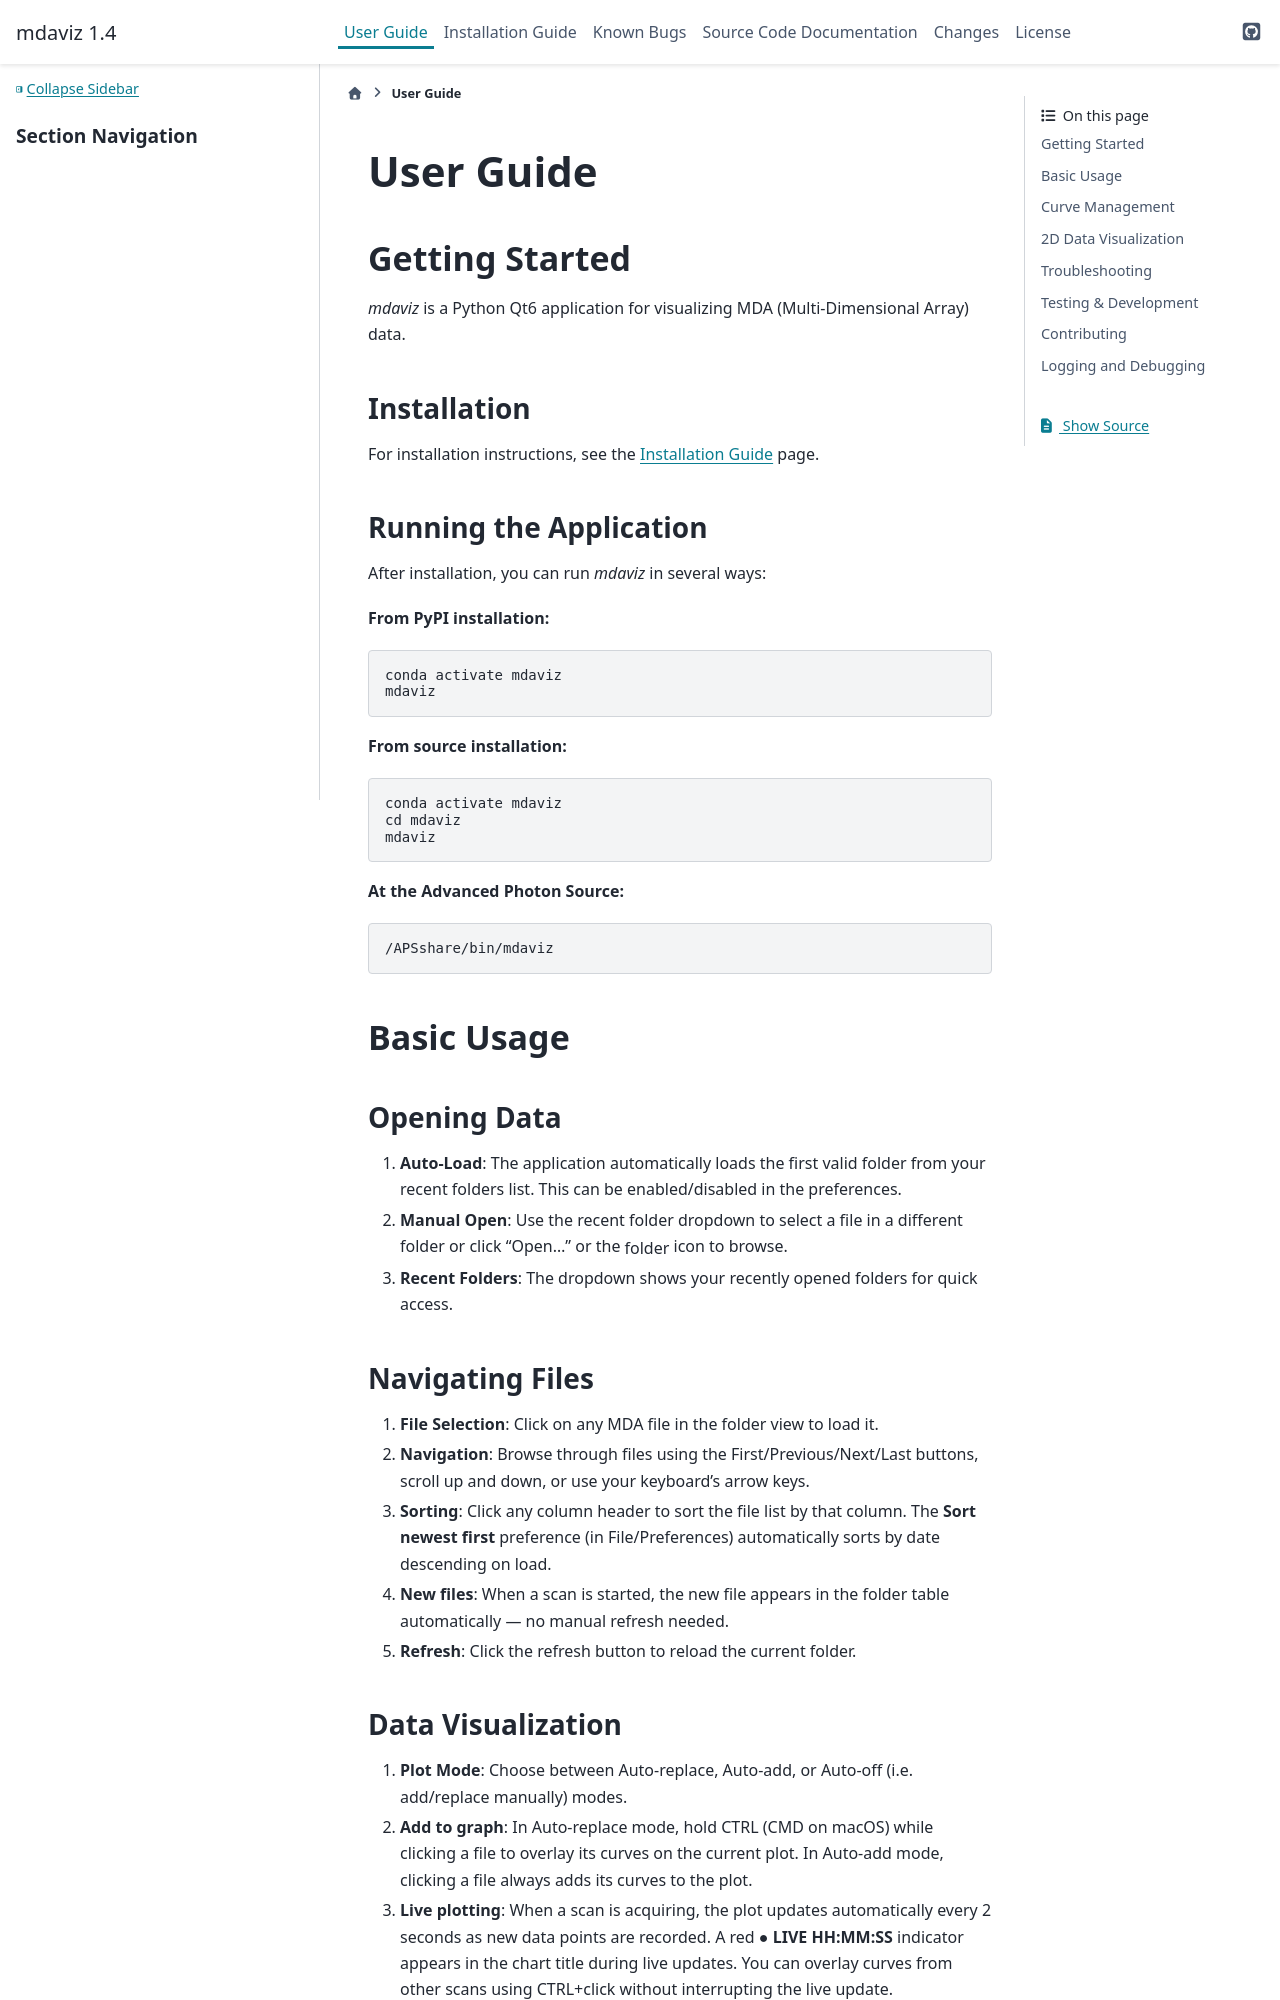

repository: BCDA-APS/mdaviz · page: user_guide.html · generator: sphinx

====================================
User Guide
====================================



Getting Started
---------------

`mdaviz` is a Python Qt6 application for visualizing MDA (Multi-Dimensional Array) data.

Installation
^^^^^^^^^^^^

For installation instructions, see the :doc:`install` page.

Running the Application
^^^^^^^^^^^^^^^^^^^^^^^

After installation, you can run `mdaviz` in several ways:

**From PyPI installation:**

.. code-block:: bash

    conda activate mdaviz
    mdaviz

**From source installation:**

.. code-block:: bash

    conda activate mdaviz
    cd mdaviz
    mdaviz

**At the Advanced Photon Source:**

.. code-block:: bash

    /APSshare/bin/mdaviz

Basic Usage
-----------

Opening Data
^^^^^^^^^^^^

1. **Auto-Load**: The application automatically loads the first valid folder from your recent folders list. This can be enabled/disabled in the preferences.
2. **Manual Open**: Use the recent folder dropdown to select a file in a different folder or click "Open..." or the |folder_icon| icon to browse.
3. **Recent Folders**: The dropdown shows your recently opened folders for quick access.

Navigating Files
^^^^^^^^^^^^^^^^

1. **File Selection**: Click on any MDA file in the folder view to load it.
2. **Navigation**: Browse through files using the First/Previous/Next/Last buttons, scroll up and down, or use your keyboard's arrow keys.
3. **Sorting**: Click any column header to sort the file list by that column. The **Sort newest first** preference (in File/Preferences) automatically sorts by date descending on load.
4. **New files**: When a scan is started, the new file appears in the folder table automatically — no manual refresh needed.
5. **Refresh**: Click the refresh button to reload the current folder.
